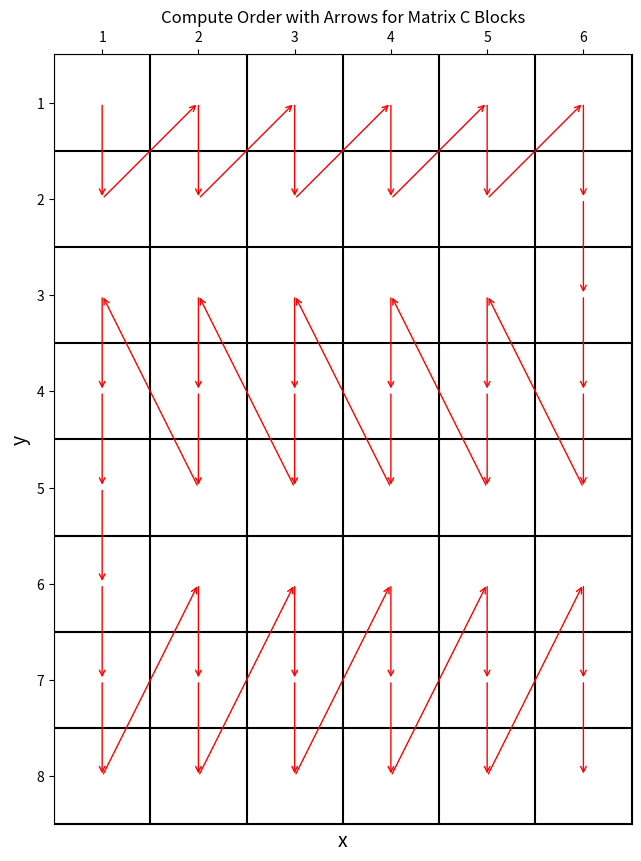
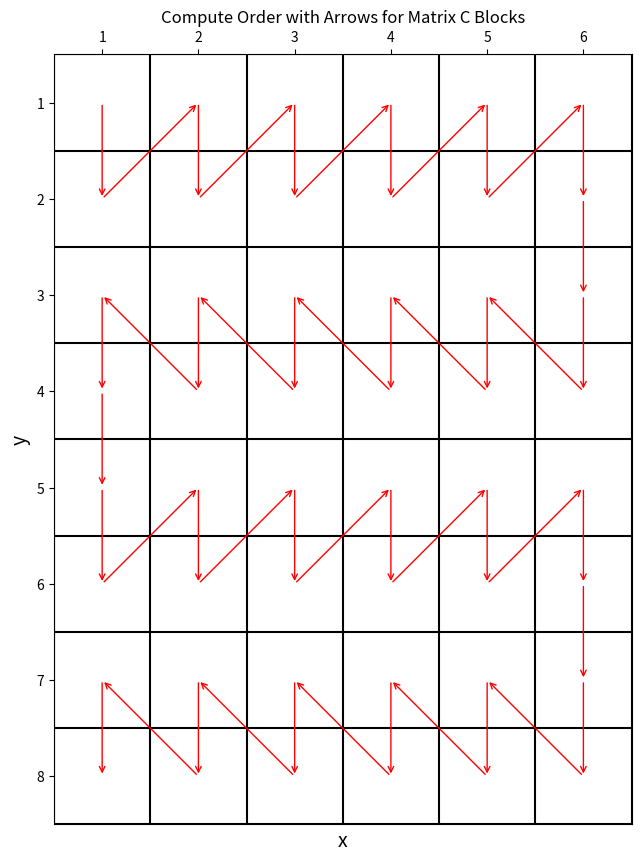

The script that saved these images, in order:
# 尾部相连-(0,0)-(0,1)-(1,0)-(1,1)式Z型-纵向-提供两种Z宽度可选
import matplotlib.pyplot as plt
import numpy as np

def plot_compute_order_with_arrows(M, N, compute_order):
    fig, ax = plt.subplots(figsize=(N + 2, M + 2))  # 增加画布大小

    # 画出格子
    for x in range(N + 1):
        ax.axvline(x=x, color='k', linestyle='-')
    for y in range(M + 1):
        ax.axhline(y=y, color='k', linestyle='-')

    # 在格子中心画箭头
    for i in range(len(compute_order) - 1):
        start = compute_order[i]
        end = compute_order[i + 1]
        start_x, start_y = start[0] + 0.5, M - start[1] - 0.5
        end_x, end_y = end[0] + 0.5, M - end[1] - 0.5

        # 画箭头
        ax.annotate("", xy=(end_x, end_y), xytext=(start_x, start_y),
                    arrowprops=dict(arrowstyle="->", color='r'))

    # 设置坐标轴
    ax.set_xlim(0, N)
    ax.set_ylim(0, M)
    ax.set_xticks(np.arange(0.5, N, 1))
    ax.set_yticks(np.arange(0.5, M, 1))
    ax.set_xticklabels(np.arange(1, N + 1))
    ax.set_yticklabels(np.arange(M, 0, -1))
    ax.xaxis.tick_top()

    # 添加x和y标签
    ax.set_xlabel('x', fontsize=14)
    ax.set_ylabel('y', fontsize=14)

    plt.title('Compute Order with Arrows for Matrix C Blocks')
    plt.gca().set_aspect('equal', adjustable='box')
    plt.show()


def generate_zigzag_order(M, N, T1, T2):
    def find_combinations(N, t1, t2):
        combinations = []
        for i in range(N // t1 + 1):
            for j in range(N // t2 + 1):
                if i * t1 + j * t2 == N:
                    combinations.append([t1] * i + [t2] * j)
        return combinations

    t_combo = find_combinations(M, T1, T2)
    orders = []
    for t_set in t_combo:
        order = []
        current_x_index = 0
        tail_connect_flag = False
        for t in t_set:
            if tail_connect_flag == 0:
                for j in range(N):
                    for k in range(t):
                        if current_x_index < M:
                            order.append((j, current_x_index + k))
                current_x_index += t
                tail_connect_flag = not tail_connect_flag
            elif tail_connect_flag == 1:
                for j in range(N - 1, -1, -1):
                    for k in range(t):
                        if current_x_index < M:
                            order.append((j, current_x_index + k))
                current_x_index += t
                tail_connect_flag = not tail_connect_flag
        orders.append(order)
    return orders

# 示例
M = 8
N = 6
t1 = 2
t2 = 3

# 获取所有可能的t组合
# combinations = find_combinations(M, t1, t2)
# print(combinations)
# 针对每个t组合生成对应的order

all_orders = generate_zigzag_order(M, N, t1, t2)

print(all_orders)
for one_order in all_orders:
    plot_compute_order_with_arrows(M, N, one_order)